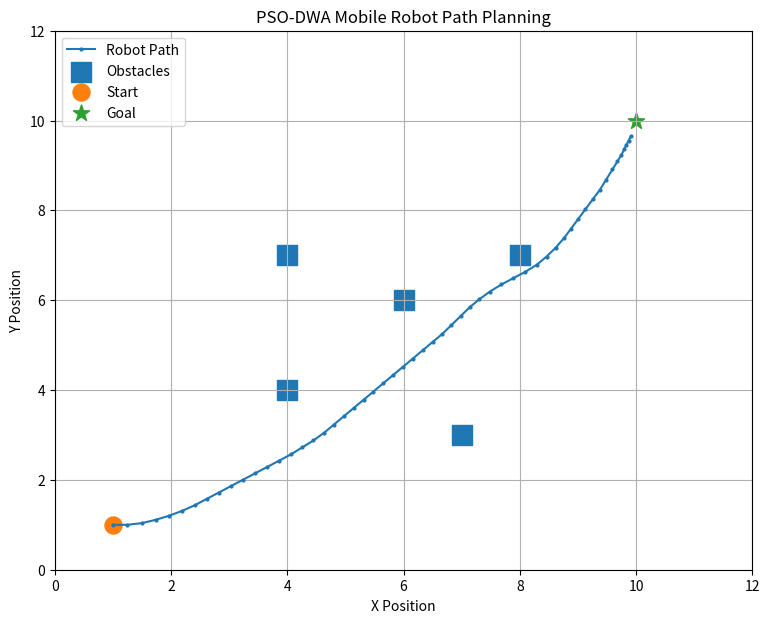

This figure's Python source:
import numpy as np
import matplotlib.pyplot as plt
import math

# ============================================================
# PSO-DWA MOBILE ROBOT SIMULATION
# Simplified TurtleBot3-like differential drive robot
# ============================================================

np.random.seed(2)

# -----------------------------
# Environment
# -----------------------------

obstacles = np.array([
    [4, 4],
    [6, 6],
    [4, 7],
    [7, 3],
    [8, 7]
])

start = np.array([1.0, 1.0, 0.0])
goal = np.array([10.0, 10.0])

robot_radius = 0.35

# -----------------------------
# Robot parameters
# -----------------------------

DT = 0.25

MAX_SPEED = 1.0
MAX_OMEGA = 1.2

# ============================================================
# Utility functions
# ============================================================

def normalize_angle(angle):
    return (angle + np.pi) % (2 * np.pi) - np.pi


# ============================================================
# Collision checking
# ============================================================

def collision(x, y):

    # Boundary
    if x < 0.3 or x > 11.5 or y < 0.3 or y > 11.5:
        return True

    robot_position = np.array([x, y])

    distances = np.linalg.norm(
        obstacles - robot_position,
        axis=1
    )

    return np.any(distances <= robot_radius)


# ============================================================
# Simulate robot motion for a short time
# ============================================================

def simulate_trajectory(state, velocity, omega, horizon=1.5):

    x, y, theta = state

    points = []

    steps = int(horizon / DT)

    for _ in range(steps):

        x = x + velocity * np.cos(theta) * DT
        y = y + velocity * np.sin(theta) * DT

        theta = normalize_angle(
            theta + omega * DT
        )

        points.append([x, y])

        if collision(x, y):

            return (
                np.array(points),
                True,
                np.array([x, y, theta])
            )

    return (
        np.array(points),
        False,
        np.array([x, y, theta])
    )


# ============================================================
# Calculate trajectory features
# ============================================================

def calculate_features(state, velocity, omega):

    trajectory, collision_flag, final_state = \
        simulate_trajectory(
            state,
            velocity,
            omega
        )

    if len(trajectory) == 0:
        return None

    current_distance = np.linalg.norm(
        goal - state[:2]
    )

    final_distance = np.linalg.norm(
        goal - final_state[:2]
    )

    # Progress toward goal
    progress = max(
        0,
        current_distance - final_distance
    )

    # Distance from obstacles
    obstacle_distances = np.linalg.norm(
        trajectory[:, None, :] -
        obstacles[None, :, :],
        axis=2
    )

    clearance = np.min(obstacle_distances) - robot_radius

    clearance = max(clearance, 0)

    # Direction toward goal
    direction = np.array([
        np.cos(final_state[2]),
        np.sin(final_state[2])
    ])

    goal_vector = goal - final_state[:2]

    if np.linalg.norm(goal_vector) > 0:

        alignment = np.dot(
            direction,
            goal_vector
        ) / np.linalg.norm(goal_vector)

    else:

        alignment = 1

    alignment = (alignment + 1) / 2

    return (
        progress,
        clearance,
        velocity,
        alignment,
        collision_flag,
        final_state
    )


# ============================================================
# Generate possible DWA velocities
# ============================================================

def generate_candidates(state):

    candidates = []

    velocities = np.linspace(
        0,
        MAX_SPEED,
        6
    )

    angular_velocities = np.linspace(
        -MAX_OMEGA,
        MAX_OMEGA,
        9
    )

    for v in velocities:

        for omega in angular_velocities:

            features = calculate_features(
                state,
                v,
                omega
            )

            if features is not None:

                # Ignore trajectories that collide
                if not features[4]:

                    candidates.append(
                        (v, omega, features)
                    )

    return candidates


# ============================================================
# Normalize DWA features
# ============================================================

def normalize_features(candidates):

    data = np.array([
        [
            c[2][0],   # progress
            c[2][1],   # clearance
            c[2][2]    # velocity
        ]

        for c in candidates
    ])

    minimum = data.min(axis=0)
    maximum = data.max(axis=0)

    normalized = (
        data - minimum
    ) / (
        maximum - minimum + 1e-9
    )

    return normalized


# ============================================================
# Select best DWA movement
# ============================================================

def best_movement(candidates, weights):

    normalized = normalize_features(
        candidates
    )

    scores = normalized @ weights

    best_index = np.argmax(scores)

    return (
        best_index,
        scores[best_index]
    )


# ============================================================
# PARTICLE SWARM OPTIMIZATION
# ============================================================

def PSO(candidates):

    particles = 18
    iterations = 12

    # Random particles
    positions = np.random.uniform(
        0.1,
        1.0,
        (particles, 3)
    )

    velocities = np.random.normal(
        0,
        0.08,
        (particles, 3)
    )

    # Personal best
    personal_best = positions.copy()

    personal_score = np.zeros(
        particles
    )

    # Fitness function
    def fitness(weights):

        weights = weights / np.sum(weights)

        index, score = best_movement(
            candidates,
            weights
        )

        features = candidates[index][2]

        progress = features[0]
        clearance = features[1]
        speed = features[2]
        alignment = features[3]

        fitness_value = (
            2.5 * progress
            + 0.8 * clearance
            + 0.5 * speed
            + 0.7 * alignment
        )

        return fitness_value

    # Initial fitness
    for i in range(particles):

        personal_score[i] = fitness(
            positions[i]
        )

    # Global best
    best_particle = np.argmax(
        personal_score
    )

    global_best = personal_best[
        best_particle
    ].copy()

    global_score = personal_score[
        best_particle
    ]

    # PSO iterations
    for iteration in range(iterations):

        r1 = np.random.random(
            (particles, 3)
        )

        r2 = np.random.random(
            (particles, 3)
        )

        # Velocity equation
        velocities = (
            0.7 * velocities
            + 1.6 * r1 *
            (personal_best - positions)
            + 1.8 * r2 *
            (global_best - positions)
        )

        # Position equation
        positions = positions + velocities

        positions = np.clip(
            positions,
            0.01,
            2.0
        )

        # Evaluate particles
        for i in range(particles):

            score = fitness(
                positions[i]
            )

            if score > personal_score[i]:

                personal_score[i] = score

                personal_best[i] = \
                    positions[i].copy()

        # Update global best
        best_particle = np.argmax(
            personal_score
        )

        if personal_score[
            best_particle
        ] > global_score:

            global_score = \
                personal_score[best_particle]

            global_best = \
                personal_best[
                    best_particle
                ].copy()

    # Normalize final weights
    global_best = (
        global_best /
        np.sum(global_best)
    )

    return global_best


# ============================================================
# MAIN ROBOT SIMULATION
# ============================================================

state = start.copy()

path = [state.copy()]

print("\n===================================")
print("      PSO-DWA ROBOT SIMULATION")
print("===================================")

print("Start position :", start[:2])
print("Goal position  :", goal)

for step in range(150):

    # Generate possible movements
    candidates = generate_candidates(
        state
    )

    if len(candidates) == 0:

        print("Robot is stuck!")

        break

    # PSO finds optimal DWA weights
    weights = PSO(
        candidates
    )

    # DWA chooses best movement
    best_index, score = best_movement(
        candidates,
        weights
    )

    velocity, omega, features = \
        candidates[best_index]

    # Move robot for one time step
    trajectory, collision_flag, new_state = \
        simulate_trajectory(
            state,
            velocity,
            omega,
            horizon=DT
        )

    state = new_state

    path.append(
        state.copy()
    )

    # Check goal
    distance_to_goal = np.linalg.norm(
        goal - state[:2]
    )

    if distance_to_goal < 0.45:

        print("\nGoal reached!")

        break


# ============================================================
# RESULTS
# ============================================================

path = np.array(path)

travel_distance = np.sum(
    np.linalg.norm(
        np.diff(
            path[:, :2],
            axis=0
        ),
        axis=1
    )
)

final_distance = np.linalg.norm(
    goal - state[:2]
)

print("\n------------- RESULTS -------------")

print(
    "Number of steps :",
    len(path) - 1
)

print(
    "Travel distance :",
    round(travel_distance, 2)
)

print(
    "Final position  :",
    np.round(state[:2], 2)
)

print(
    "Distance to goal:",
    round(final_distance, 2)
)

print(
    "PSO weights     :",
    np.round(weights, 3)
)

print("-----------------------------------")


# ============================================================
# PLOT
# ============================================================

plt.figure(figsize=(9, 7))

# Robot path
plt.plot(
    path[:, 0],
    path[:, 1],
    marker='o',
    markersize=2,
    label="Robot Path"
)

# Obstacles
plt.scatter(
    obstacles[:, 0],
    obstacles[:, 1],
    s=200,
    marker='s',
    label="Obstacles"
)

# Start
plt.scatter(
    start[0],
    start[1],
    s=150,
    marker='o',
    label="Start"
)

# Goal
plt.scatter(
    goal[0],
    goal[1],
    s=150,
    marker='*',
    label="Goal"
)

plt.xlabel("X Position")
plt.ylabel("Y Position")

plt.title(
    "PSO-DWA Mobile Robot Path Planning"
)

plt.xlim(0, 12)
plt.ylim(0, 12)

plt.grid(True)
plt.legend()

plt.show()
